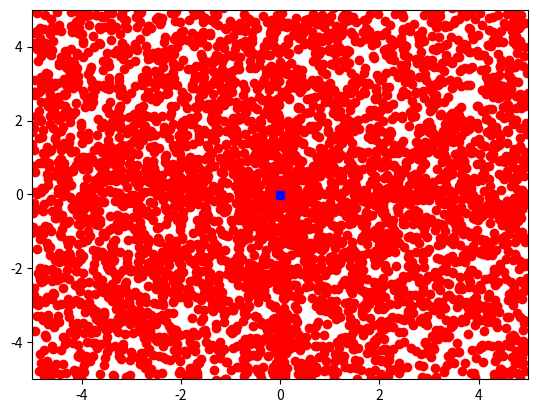

Python code for this plot:
# CLEVER ALGORITHM: Particle Swarm Optimization Algorithm
# Author: Santiago E. Conant-Pablos, October 6, 2015

import numpy as np
import matplotlib.pyplot as plt

def objective_function(vector):
    """returns value of function to optimize"""
    return sum(vector**2)

def random_vector(minmax):
    """generate a bounded random aproximation to the solution"""
    return minmax[:,0] + (minmax[:,1] - minmax[:,0]) * np.random.random(len(minmax))

def create_particle(search_space, vel_space):
    """create a particle in a random position"""
    particle = {}
    particle['position'] = random_vector(search_space)
    particle['cost'] = objective_function(particle['position'])
    particle['b_position'] = np.copy(particle['position'])
    particle['b_cost'] = particle['cost']
    particle['velocity'] = random_vector(vel_space)
    return particle

def get_global_best(population, current_best = None):
    """get the best global particle"""
    population.sort(key = lambda p: p['cost'])
    best = population[0]
    if current_best == None or best['cost'] <= current_best['cost']:
        current_best = {}
        current_best['position'] = np.copy(best['position'])
        current_best['cost'] = best['cost']
    return current_best

def update_velocity(particle, gbest, max_v, c1, c2):
    for i,v in enumerate(particle['velocity']):
        v1 = c1 * np.random.random() * (particle['b_position'][i] - particle['position'][i])
        v2 = c2 * np.random.random() * (gbest['position'][i] - particle['position'][i])
        particle['velocity'][i] = v + v1 + v2
        if particle['velocity'][i] > max_v: particle['velocity'][i] = max_v
        if particle['velocity'][i] < -max_v: particle['velocity'][i] = -max_v

def update_position(part, bounds):
    """update the position of a particle"""
    for i,v in enumerate(part['position']):
        part['position'][i] = v + part['velocity'][i]
        if part['position'][i] > bounds[i][1]:
            part['position'][i] = bounds[i][1] - abs(part['position'][i]-bounds[i][1])
            part['velocity'][i] *= -1.0
        elif part['position'][i] < bounds[i][0]:
            part['position'][i] = bounds[i][0] + abs(part['position'][i]-bounds[i][0])
            part['velocity'][i] *= -1.0

def update_best_position(particle):
    """update the best position of a particle"""
    if particle['cost'] <= particle['b_cost']:
        particle['b_cost'] = particle['cost']
        particle['b_position'] = np.copy(particle['position'])

def pso(max_gens, search_space, vel_space, pop_size, max_vel, c1, c2):
    """implements the Particle Swarm Optimization Algorithm"""
    pop = [create_particle(search_space, vel_space) for i in range(pop_size)]
    gbest = get_global_best(pop)
    xp, yp = [], []
    
    for gen in range(max_gens):
        for i,particle in enumerate(pop):
            update_velocity(particle, gbest, max_vel, c1, c2)
            update_position(particle, search_space)
            particle['cost'] = objective_function(particle['position'])
            xp.append(particle['position'][0])
            yp.append(particle['position'][1])
            update_best_position(particle)
            pop[i] = particle
        gbest = get_global_best(pop, gbest)
        print(" > gen=%d, fitness=%g" % (gen+1,gbest['cost']))
                    
    plt.axis([search_space[0,0], search_space[0,1],
              search_space[1,0], search_space[1,1]])
    plt.plot(xp, yp, 'ro', [gbest['position'][0]],[gbest['position'][1]], 'bs')
    
    return gbest

# problem configuration
problem_size = 2 # number of variables
search_space = np.array([[-5, +5] for i in range(problem_size)],float) # domains
# algorithm configuration
vel_space = np.array([[-1, +1] for i in range(problem_size)],float)
max_gens = 100 # maximun number of generations
pop_size = 50 # number of particles
max_vel = 100.0 # maximum velocity
c1, c2 = 2.0, 2.0
# execute the algorithm
best = pso(max_gens, search_space, vel_space, pop_size, max_vel, c1, c2)
print("Done.\nBest Solution: c=%g, v=%s" % (best['cost'], best['position']))
plt.show()


